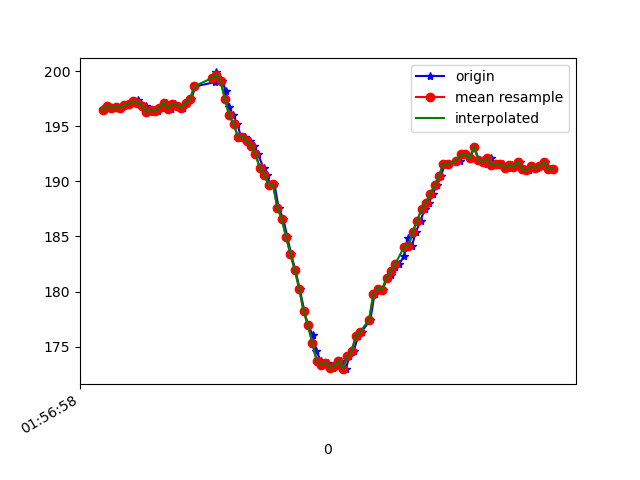

Values plotted in this chart, from the file beside it:
1617760618481, 456255178759939, 196.58203, -264.64844, -70.11719
1617760618487, 456255196065518, 196.5, -264.9, -70.8
1617760618507, 456255215019248, 196.9, -265.1, -71.09
1617760618525, 456255234125584, 196.7, -265.4, -70.9
1617760618547, 456255253170878, 196.8, -265.3, -71.39
1617760618562, 456255272155129, 196.7, -264.7, -70.8
1617760618581, 456255291230944, 197, -265, -70.41
1617760618600, 456255310215195, 197.1, -265.6, -69.82
1617760618627, 456255329596223, 197.3, -265.1, -70.31
1617760618642, 456255348458389, 197.4, -264.8, -70.41
1617760618659, 456255367564725, 197, -264.7, -70.31
1617760618678, 456255386640540, 196.9, -264.8, -69.82
1617760618695, 456255405655312, 196.3, -265.4, -70.41
1617760618716, 456255424700606, 196.5, -265.5, -69.73
1617760618735, 456255443715378, 196.4, -266.1, -70.02
1617760618752, 456255462730150, 196.7, -265.6, -70.7
1617760618771, 456255481805965, 197.2, -265.3, -70.31
1617760618792, 456255500698652, 196.6, -266.2, -70.41
1617760618811, 456255519835510, 197.1, -265.6, -70.9
1617760618829, 456255538850282, 196.9, -265.8, -70.9
1617760618847, 456255557926097, 196.7, -265.2, -69.82
1617760618868, 456255576971391, 197.2, -264.9, -70.51
1617760618886, 456255595955642, 197.5, -264.3, -70.12
1617760618905, 456255615184063, 198.6, -260.1, -68.65
1617760618994, 456255634076750, 199, -256.2, -66.6
1617760618996, 456255653213608, 199.6, -251.3, -66.31
1617760618998, 456255672319944, 199.5, -245.8, -62.79
1617760619001, 456255691426280, 199.9, -240.3, -59.38
1617760619004, 456255710441052, 199.5, -234.6, -54.69
1617760619029, 456255729455825, 199.1, -228.8, -46.88
1617760619043, 456255748592682, 198.2, -224.1, -39.16
1617760619057, 456255767637976, 196.8, -221.9, -28.71
1617760619079, 456255786652748, 196, -220.9, -21.68
1617760619097, 456255805606478, 195.2, -221.9, -15.14
1617760619114, 456255824651771, 194, -223.2, -8.887
1617760619133, 456255843727586, 194, -225.0, -5.664
1617760619154, 456255862772880, 193.7, -225.3, -1.758
1617760619175, 456255881818174, 193.3, -226.3, -1.465
1617760619191, 456255900893989, 192.5, -226.4, 0.7812
1617760619217, 456255919969803, 191.2, -226.6, 1.172
1617760619231, 456255939228746, 190.6, -227.4, 1.074
1617760619250, 456255958274040, 189.6, -227.1, 1.855
1617760619267, 456255977380376, 189.7, -226.7, 2.93
1617760619286, 456255996425670, 187.6, -227.3, 3.906
1617760619307, 456256015470963, 186.6, -227.5, 4.199
1617760619326, 456256034516257, 185, -228.1, 5.273
1617760619343, 456256053469987, 183.4, -229, 4.297
1617760619363, 456256072606844, 181.9, -228.3, 3.613
1617760619382, 456256091682659, 180.3, -227.8, 1.562
1617760619404, 456256110793583, 178.2, -227.2, 0.1953
1617760619420, 456256129869398, 177, -225.9, -2.539
1617760619442, 456256149433554, 176.1, -225.5, -4.395
1617760619459, 456256168173634, 174.6, -225.2, -5.664
1617760619478, 456256187157885, 173.7, -224.7, -7.422
1617760619498, 456256206203179, 173.3, -224.7, -7.715
1617760619514, 456256225248473, 173.5, -225.0, -8.105
1617760619533, 456256244293766, 173, -224.6, -8.594
1617760619553, 456256263339060, 173.2, -224.6, -9.961
1617760619573, 456256282384353, 173.7, -223.5, -11.52
1617760619593, 456256301917988, 172.9, -224.5, -13.96
1617760619610, 456256320658068, 174.1, -223.3, -15.53
... 47 more rows
